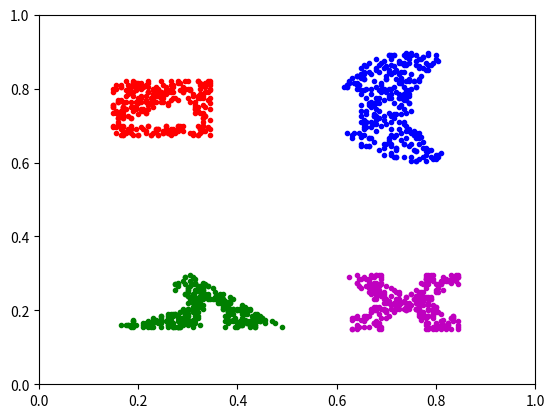

The script that saved this image: (Note: this script raises an exception after producing the figure.)
import matplotlib.pyplot as plt
import random as rand
import math as m


def isElipse(x, y, xCenter=30, yCenter=30, radVert=10, radHor=10):
    if not m.pow((x - xCenter) / radHor, 2) + m.pow((y - yCenter) / radVert, 2) <= 1:
        return False
    return True


def isRect(x, y, xMin=0, yMin=0, xMax=0, yMax=0):
    if not (range(xMin, xMax).__contains__(x) and range(yMin, yMax).__contains__(y)):
        return False
    return True


def isTriangle(x, y, x1=0, y1=0, x2=0, y2=0, x3=0, y3=0):
    sign1 = (x1 - x) * (y2 - y1) - (x2 - x1) * (y1 - y)
    sign2 = (x2 - x) * (y3 - y2) - (x3 - x2) * (y2 - y)
    sign3 = (x3 - x) * (y1 - y3) - (x1 - x3) * (y3 - y)

    # Нормализация
    try:
        sign1 /= m.fabs(sign1)
        sign2 /= m.fabs(sign2)
        sign3 /= m.fabs(sign3)
    except ZeroDivisionError:
        return False

    if int(sign1) == int(sign2) == int(sign3):
        return True

    return False


if __name__ == '__main__':
    pointNumber = 300
    xCoor = []
    yCoor = []

    # FirstFigure
    for i in range(0, pointNumber):
        x = rand.randint(0, 200)
        y = rand.randint(0, 200)
        while not isRect(x, y, xMin=30, yMin=135, xMax=70, yMax=165) or \
                isTriangle(x, y, x1=30, y1=140, x2=60, y2=155, x3=65, y3=140):
            x = rand.randint(0, 200)
            y = rand.randint(0, 200)
        xCoor.append(x)
        yCoor.append(y)

    # normalize
    xCoor = list(map(lambda x: x / 200, xCoor))
    yCoor = list(map(lambda y: y / 200, yCoor))
    plt.plot(xCoor, yCoor, '.r')

    xCoor.clear()
    yCoor.clear()

    # SecondFigure
    for i in range(0, pointNumber):
        x = rand.randint(0, 200)
        y = rand.randint(0, 200)
        while (not isElipse(x, y, xCenter=150, yCenter=150, radHor=30, radVert=30) or
               isElipse(x, y, xCenter=180, yCenter=150, radHor=30, radVert=30)
               or isRect(x, y, xMin=110, yMin=140, xMax=130, yMax=160)):
            x = rand.randint(0, 200)
            y = rand.randint(0, 200)
        xCoor.append(x)
        yCoor.append(y)

    # normalize
    xCoor = list(map(lambda x: x / 200, xCoor))
    yCoor = list(map(lambda y: y / 200, yCoor))
    plt.plot(xCoor, yCoor, '.b')

    xCoor.clear()
    yCoor.clear()

    # ThirdFigure
    for i in range(0, pointNumber):
        x = rand.randint(0, 200)
        y = rand.randint(0, 200)
        while not isTriangle(x, y, x1=30, y1=30, x2=60, y2=60, x3=100, y3=30) \
                or isElipse(x, y, xCenter=30, yCenter=45, radVert=10, radHor=30) \
                or isElipse(x, y, xCenter=70, yCenter=30, radVert=15, radHor=5):
            x = rand.randint(0, 200)
            y = rand.randint(0, 200)
        xCoor.append(x)
        yCoor.append(y)

    # normalize
    xCoor = list(map(lambda x: x / 200, xCoor))
    yCoor = list(map(lambda y: y / 200, yCoor))
    plt.plot(xCoor, yCoor, '.g')

    xCoor.clear()
    yCoor.clear()

    # FourthFigure
    for i in range(0, pointNumber):
        x = rand.randint(0, 200)
        y = rand.randint(0, 200)
        while not isRect(x, y, xMin=125, yMin=30, xMax=170, yMax=60) \
                or isElipse(x, y, xCenter=147, yCenter=20, radVert=20, radHor=10) \
                or isElipse(x, y, xCenter=147, yCenter=70, radVert=20, radHor=10) \
                or isElipse(x, y, xCenter=115, yCenter=45, radVert=10, radHor=20) \
                or isElipse(x, y, xCenter=180, yCenter=45, radVert=10, radHor=20):
            x = rand.randint(0, 200)
            y = rand.randint(0, 200)
        xCoor.append(x)
        yCoor.append(y)

    # normalize
    xCoor = list(map(lambda x: x / 200, xCoor))
    yCoor = list(map(lambda y: y / 200, yCoor))
    plt.plot(xCoor, yCoor, '.m', )

    plt.xlim(0, 1)
    plt.ylim(0, 1)

    if input('SAVE? [Y/n]') == 'Y':
        plt.savefig("../Pictures/4_DivIntoNClasses.png", dpi=200)
    if input('SHOW? [Y/n]') == 'Y':
        plt.show()
